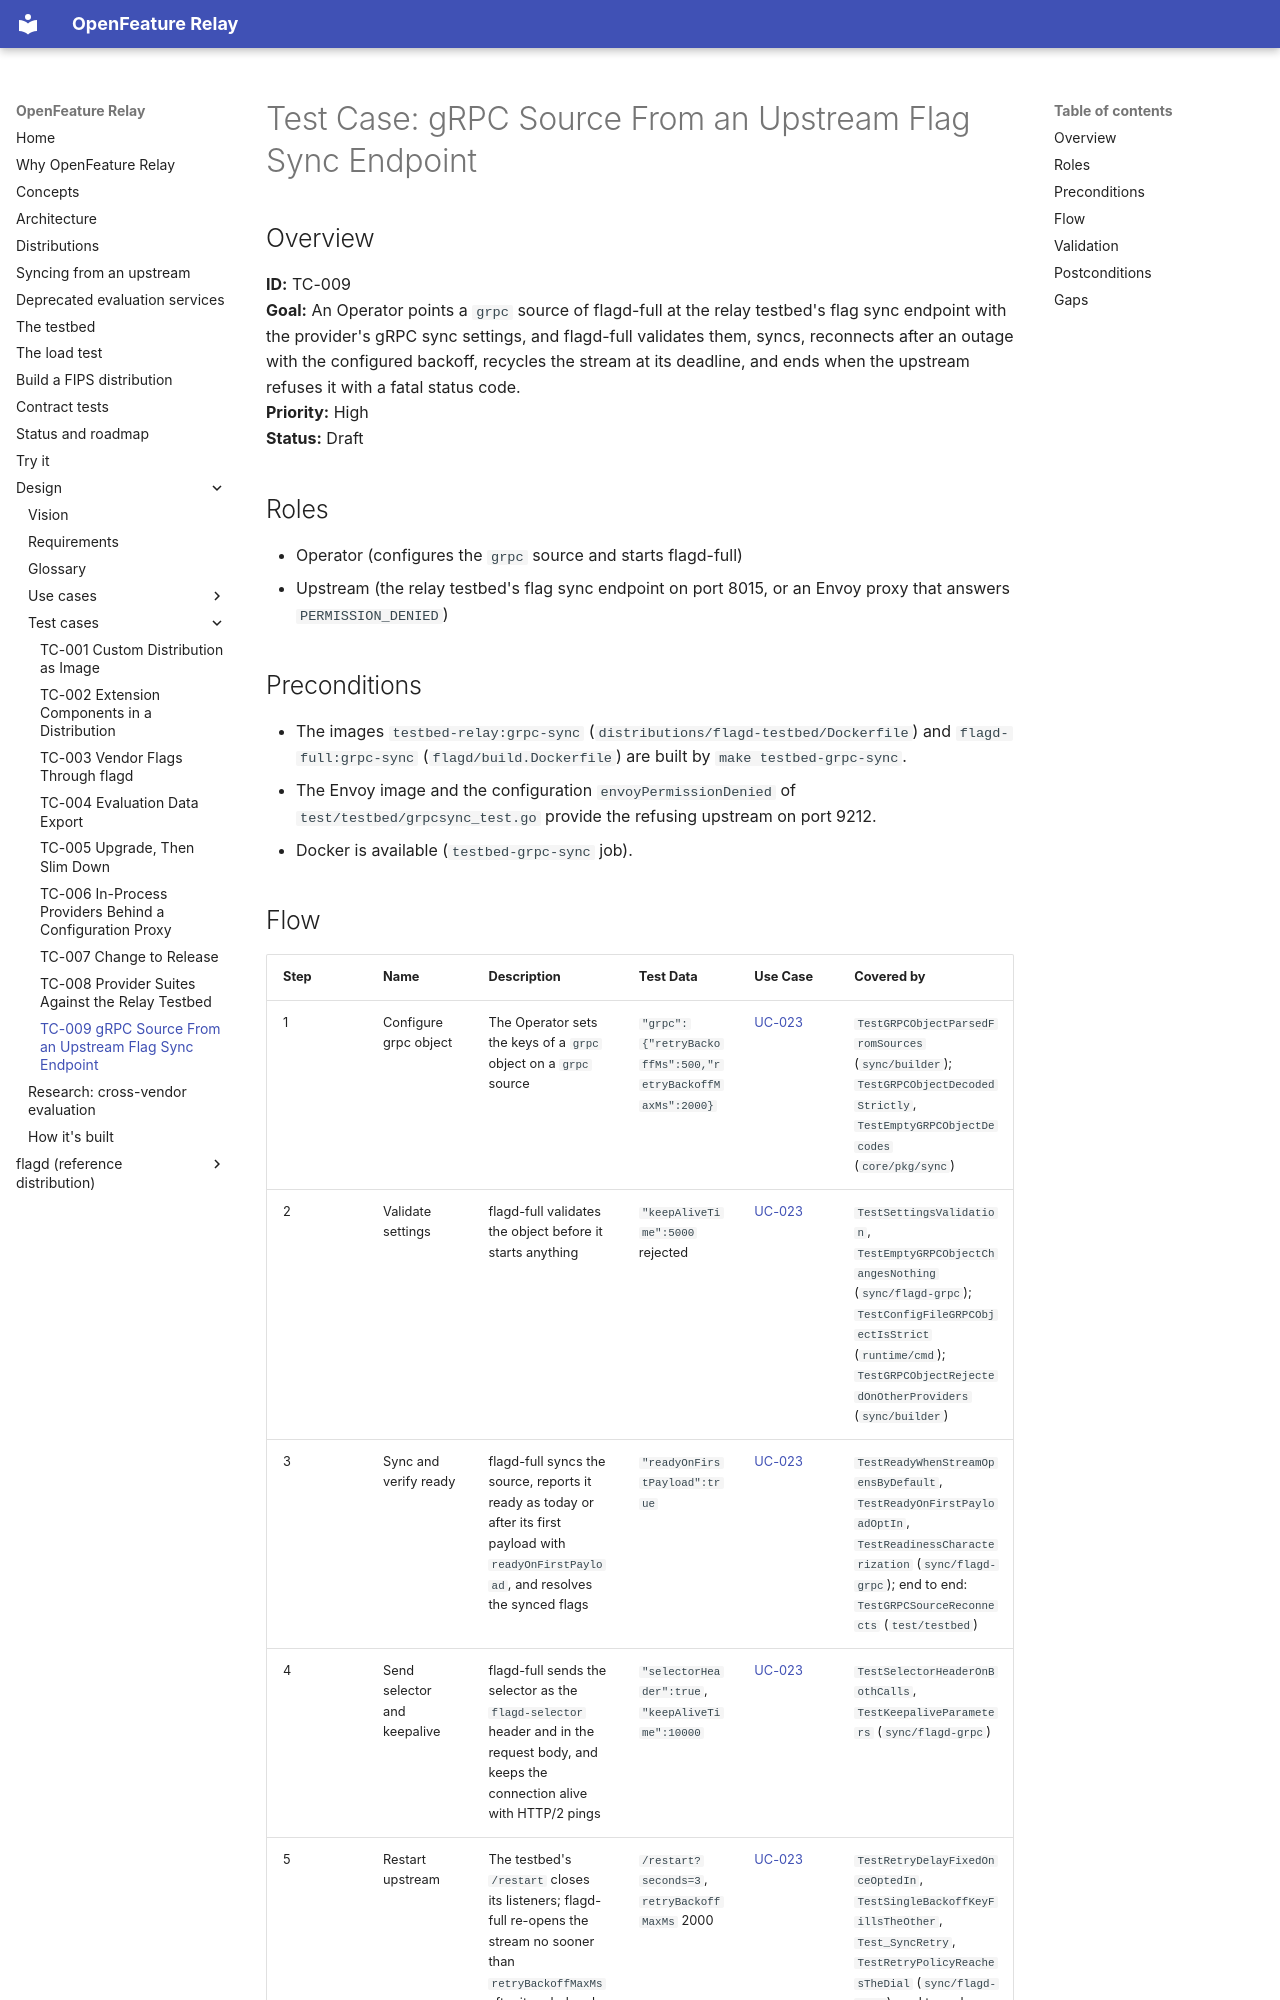

repository: open-feature-forking/openfeature-relay · page: test_cases/TC-009-grpc-source-from-an-upstream-flag-sync-endpoint/index.html · generator: mkdocs

# Test Case: gRPC Source From an Upstream Flag Sync Endpoint

## Overview

**ID:** TC-009  
**Goal:** An Operator points a `grpc` source of flagd-full at the relay testbed's flag sync endpoint with the provider's gRPC sync settings, and flagd-full validates them, syncs, reconnects after an outage with the configured backoff, recycles the stream at its deadline, and ends when the upstream refuses it with a fatal status code.  
**Priority:** High  
**Status:** Draft

## Roles

- Operator (configures the `grpc` source and starts flagd-full)
- Upstream (the relay testbed's flag sync endpoint on port 8015, or an Envoy proxy that answers `PERMISSION_DENIED`)

## Preconditions

- The images `testbed-relay:grpc-sync` (`distributions/flagd-testbed/Dockerfile`) and `flagd-full:grpc-sync` (`flagd/build.Dockerfile`) are built by `make testbed-grpc-sync`.
- The Envoy image and the configuration `envoyPermissionDenied` of `test/testbed/grpcsync_test.go` provide the refusing upstream on port 9212.
- Docker is available (`testbed-grpc-sync` job).
